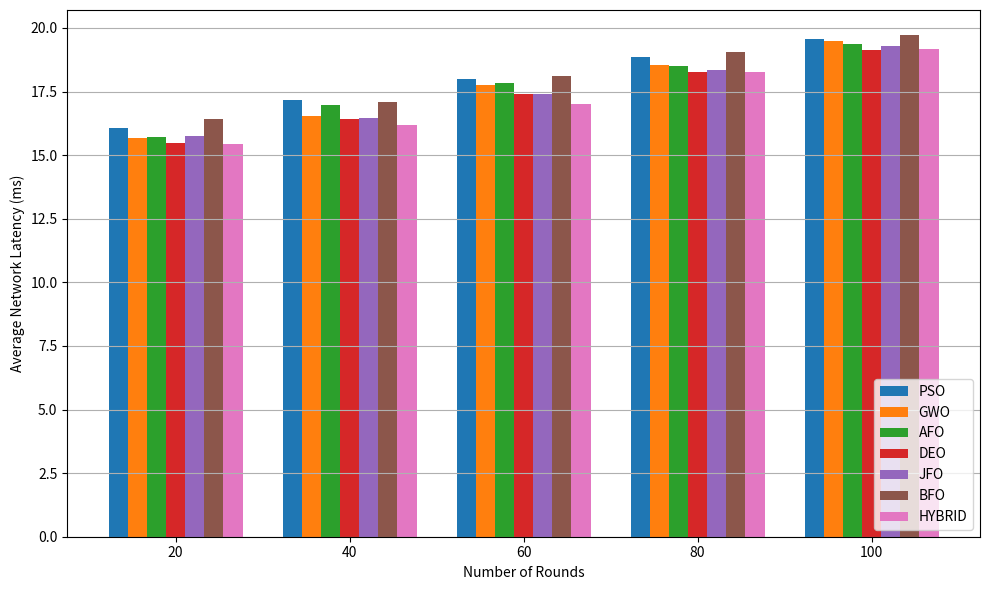
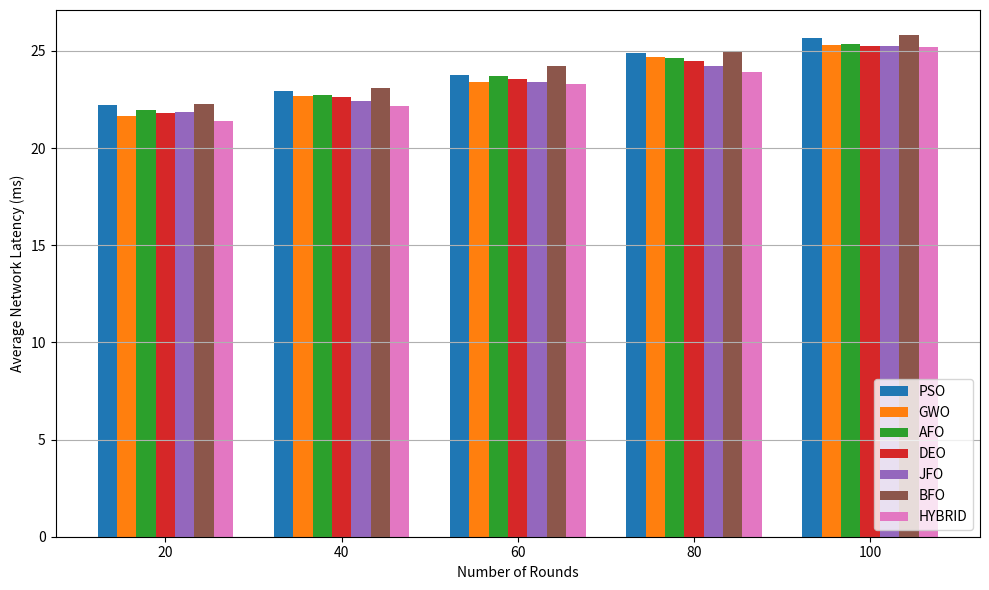
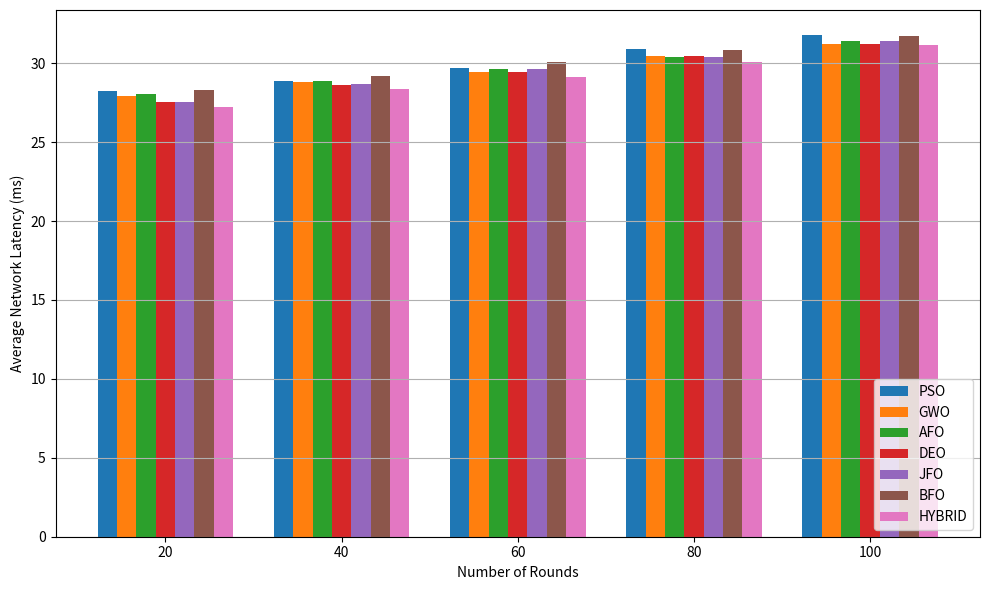
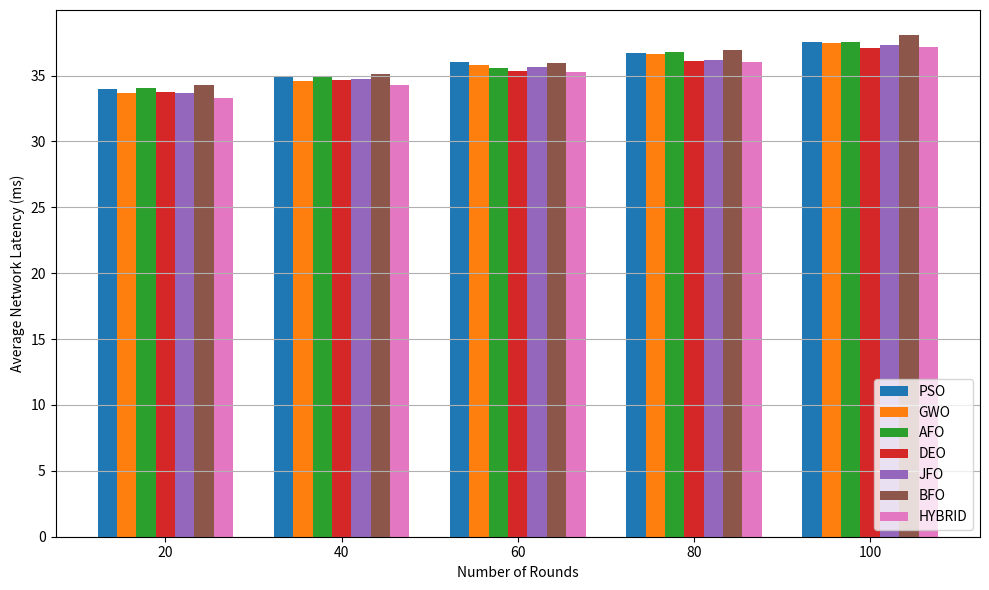

These charts were generated, in order, by the following Python code:
import os
import numpy as np
import pandas as pd
import matplotlib.pyplot as plt

# ------------------------------------
# Configuration
# ------------------------------------
SAVE_DIR = "Results/Network_latency"
os.makedirs(SAVE_DIR, exist_ok=True)

optimizations = ["PSO", "GWO", "AFO", "DEO", "JFO", "BFO", "HYBRID"]
rounds = np.array([20, 40, 60, 80, 100])
node_sets = [100, 150, 200, 250]

np.random.seed(42)

# ------------------------------------
# Latency Generation (Runtime Traffic)
# ------------------------------------
def generate_latency(nodes):
    """
    Latency increases with packet transmission rounds.
    HYBRID has slightly lower latency than others.
    """
    latency = {}

    # Base latency depends on network size
    base_latency = nodes * 0.12

    # Small algorithm penalties (ms)
    penalties = {
        "PSO": 2.8,
        "GWO": 2.5,
        "AFO": 2.6,
        "DEO": 2.3,
        "JFO": 2.4,
        "BFO": 3.0,
        "HYBRID": 2.1  # proposed (slightly better)
    }

    for opt in optimizations:
        # Latency increases with rounds (traffic load)
        latency[opt] = (
            base_latency
            + (rounds * 0.045)
            + penalties[opt]
            + np.random.uniform(0.2, 0.6, len(rounds))
        )

    return latency

# ------------------------------------
# Plot & Save Results
# ------------------------------------
bar_width = 0.11
x = np.arange(len(rounds))

for nodes in node_sets:
    latency_data = generate_latency(nodes)

    # ---------- Save CSV ----------
    df = pd.DataFrame(latency_data, index=rounds).T
    df.columns = rounds

    csv_path = os.path.join(SAVE_DIR, f"{nodes}_nodes.csv")
    df.to_csv(csv_path)

    # ---------- Plot Graph ----------
    plt.figure(figsize=(10, 6))

    for i, opt in enumerate(optimizations):
        plt.bar(
            x + i * bar_width,
            latency_data[opt],
            width=bar_width,
            label=opt
        )

    plt.xlabel("Number of Rounds")
    plt.ylabel("Average Network Latency (ms)")
    # plt.title(f"Network Latency vs Packet Transmission Rounds ({nodes} Nodes)")
    plt.xticks(x + bar_width * 3, rounds)
    plt.legend()
    plt.grid(axis="y")
    plt.tight_layout()

    img_path = os.path.join(SAVE_DIR, f"{nodes}_nodes.png")
    plt.legend(loc="lower right")
    plt.savefig(img_path, dpi=300)
    plt.close()

    print(f"Saved image: {img_path}")
    print(f"Saved CSV  : {csv_path}")
